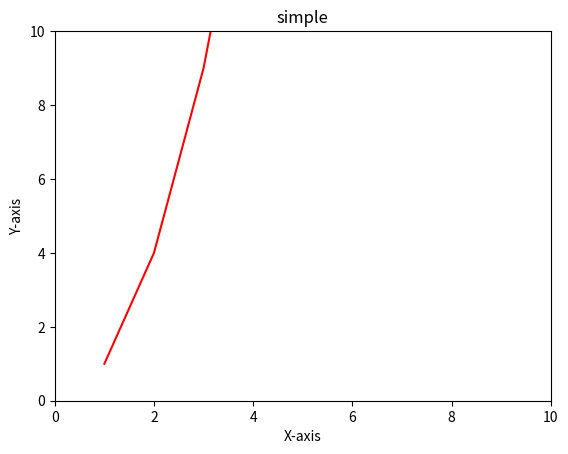

Python code for this plot:
#importing moduel pyplot from library
import matplotlib.pyplot as plt
plt.plot([1, 2, 3, 4], [1, 4, 9, 16], 'r')  #creating a scattered plot with red colour -> ro stands for colour of the plot
#first line represent x-axis and the second one represetnt y axis
plt.axis([0, 10, 0, 10])# x - axis range is form zero to six
#y asix is from 0 to twenty

#lables
plt.xlabel('X-axis')
plt.ylabel('Y-axis')

plt.title('simple')



plt.show()